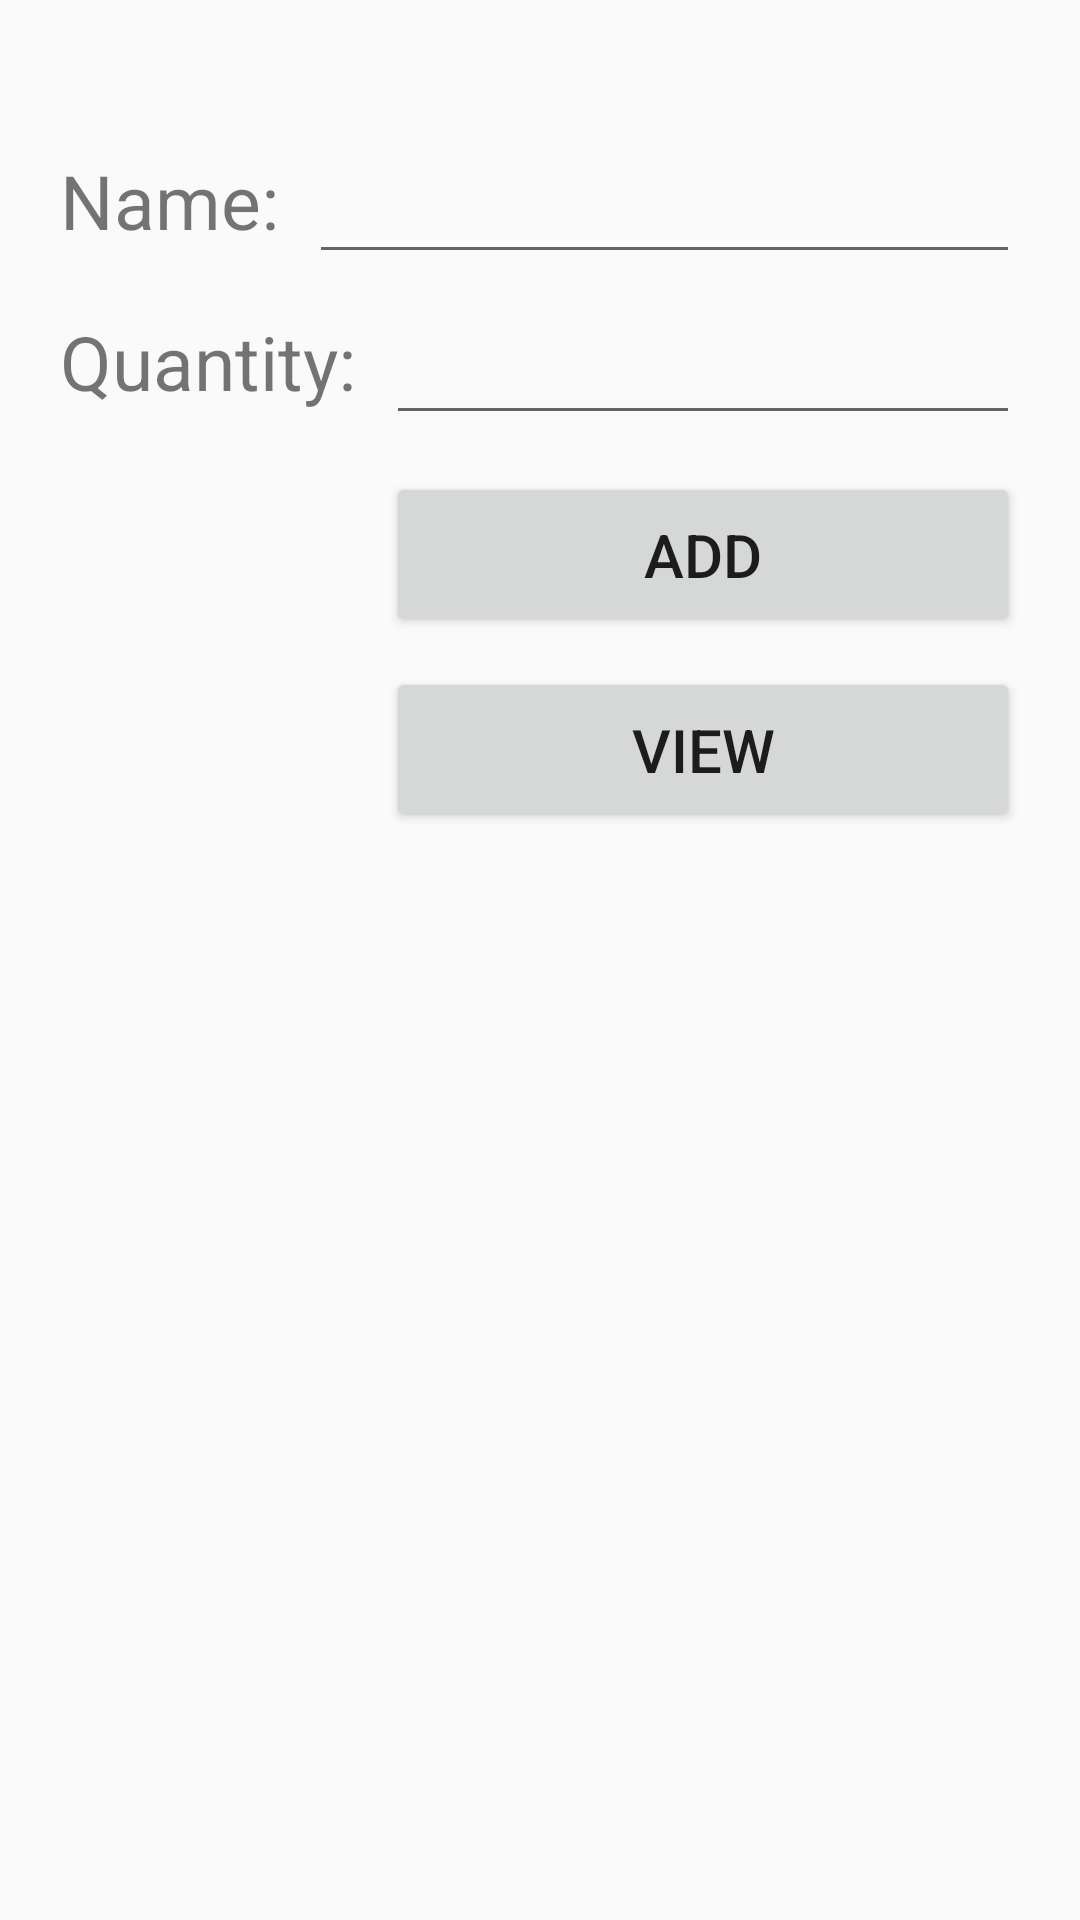

Here is an Android app screen rendered from its layout file. Give the layout XML and the strings, colors and styles it references.
<!-- AndroidManifest.xml: application theme Theme.TruongMinhQuan -->
<!-- res/layout/activity_main.xml -->
<?xml version="1.0" encoding="utf-8"?>
<RelativeLayout xmlns:android="http://schemas.android.com/apk/res/android"
    xmlns:app="http://schemas.android.com/apk/res-auto"
    xmlns:tools="http://schemas.android.com/tools"
    android:layout_width="match_parent"
    android:layout_height="match_parent"
    android:paddingLeft="20dp"
    android:paddingRight="20dp"
    android:paddingBottom="20dp"
    android:paddingTop="50dp"
    tools:context=".MainActivity">

    <TextView
        android:id="@+id/tvName"
        android:layout_width="wrap_content"
        android:layout_height="wrap_content"
        android:text="Name:"
        android:textSize="25sp"/>

    <EditText
        android:id="@+id/edName"
        android:layout_width="match_parent"
        android:layout_height="wrap_content"
        android:layout_marginLeft="10dp"
        android:layout_toRightOf="@+id/tvName"/>

    <TextView
        android:id="@+id/tvQuantity"
        android:layout_width="wrap_content"
        android:layout_height="wrap_content"
        android:layout_marginTop="20dp"
        android:text="Quantity:"
        android:textSize="25sp"
        android:layout_below="@+id/tvName"/>

    <EditText
        android:id="@+id/edQuantity"
        android:layout_width="match_parent"
        android:layout_height="wrap_content"
        android:inputType="number"
        android:layout_marginTop="20dp"
        android:layout_marginLeft="10dp"
        android:layout_below="@+id/tvName"
        android:layout_toRightOf="@+id/tvQuantity"/>

    <Button
        android:id="@+id/btAdd"
        android:layout_width="match_parent"
        android:layout_height="55dp"
        android:layout_marginTop="20dp"
        android:text="ADD"
        android:textSize="20dp"
        android:layout_below="@+id/tvQuantity"
        android:layout_alignLeft="@id/edQuantity"/>

    <Button
        android:id="@+id/btView"
        android:layout_width="match_parent"
        android:layout_height="55dp"
        android:layout_marginTop="10dp"
        android:text="VIEW"
        android:textSize="20dp"
        android:layout_below="@+id/btAdd"
        android:layout_alignLeft="@id/edQuantity"/>

</RelativeLayout>
<!-- resources referenced by this layout -->
<resources>
  <style name="Theme.TruongMinhQuan" parent="Theme.AppCompat.Light.NoActionBar">
          
          <item name="colorPrimary">@color/purple_500</item>
          <item name="colorPrimaryVariant">@color/purple_700</item>
          <item name="colorOnPrimary">@color/white</item>
          
          <item name="colorSecondary">@color/teal_200</item>
          <item name="colorSecondaryVariant">@color/teal_700</item>
          <item name="colorOnSecondary">@color/black</item>
          
          <item name="android:statusBarColor" tools:targetApi="l">?attr/colorPrimaryVariant</item>
          
      </style>
  <!-- not gathered from this repository: default colours our renderer supplied (Android Studio template values) -->
  <color name="purple_500">#FF6200EE</color>
  <color name="purple_700">#FF3700B3</color>
  <color name="teal_200">#FF03DAC5</color>
  <color name="teal_700">#FF018786</color>
  <color name="black">#FF000000</color>
  <color name="white">#FFFFFFFF</color>
</resources>
